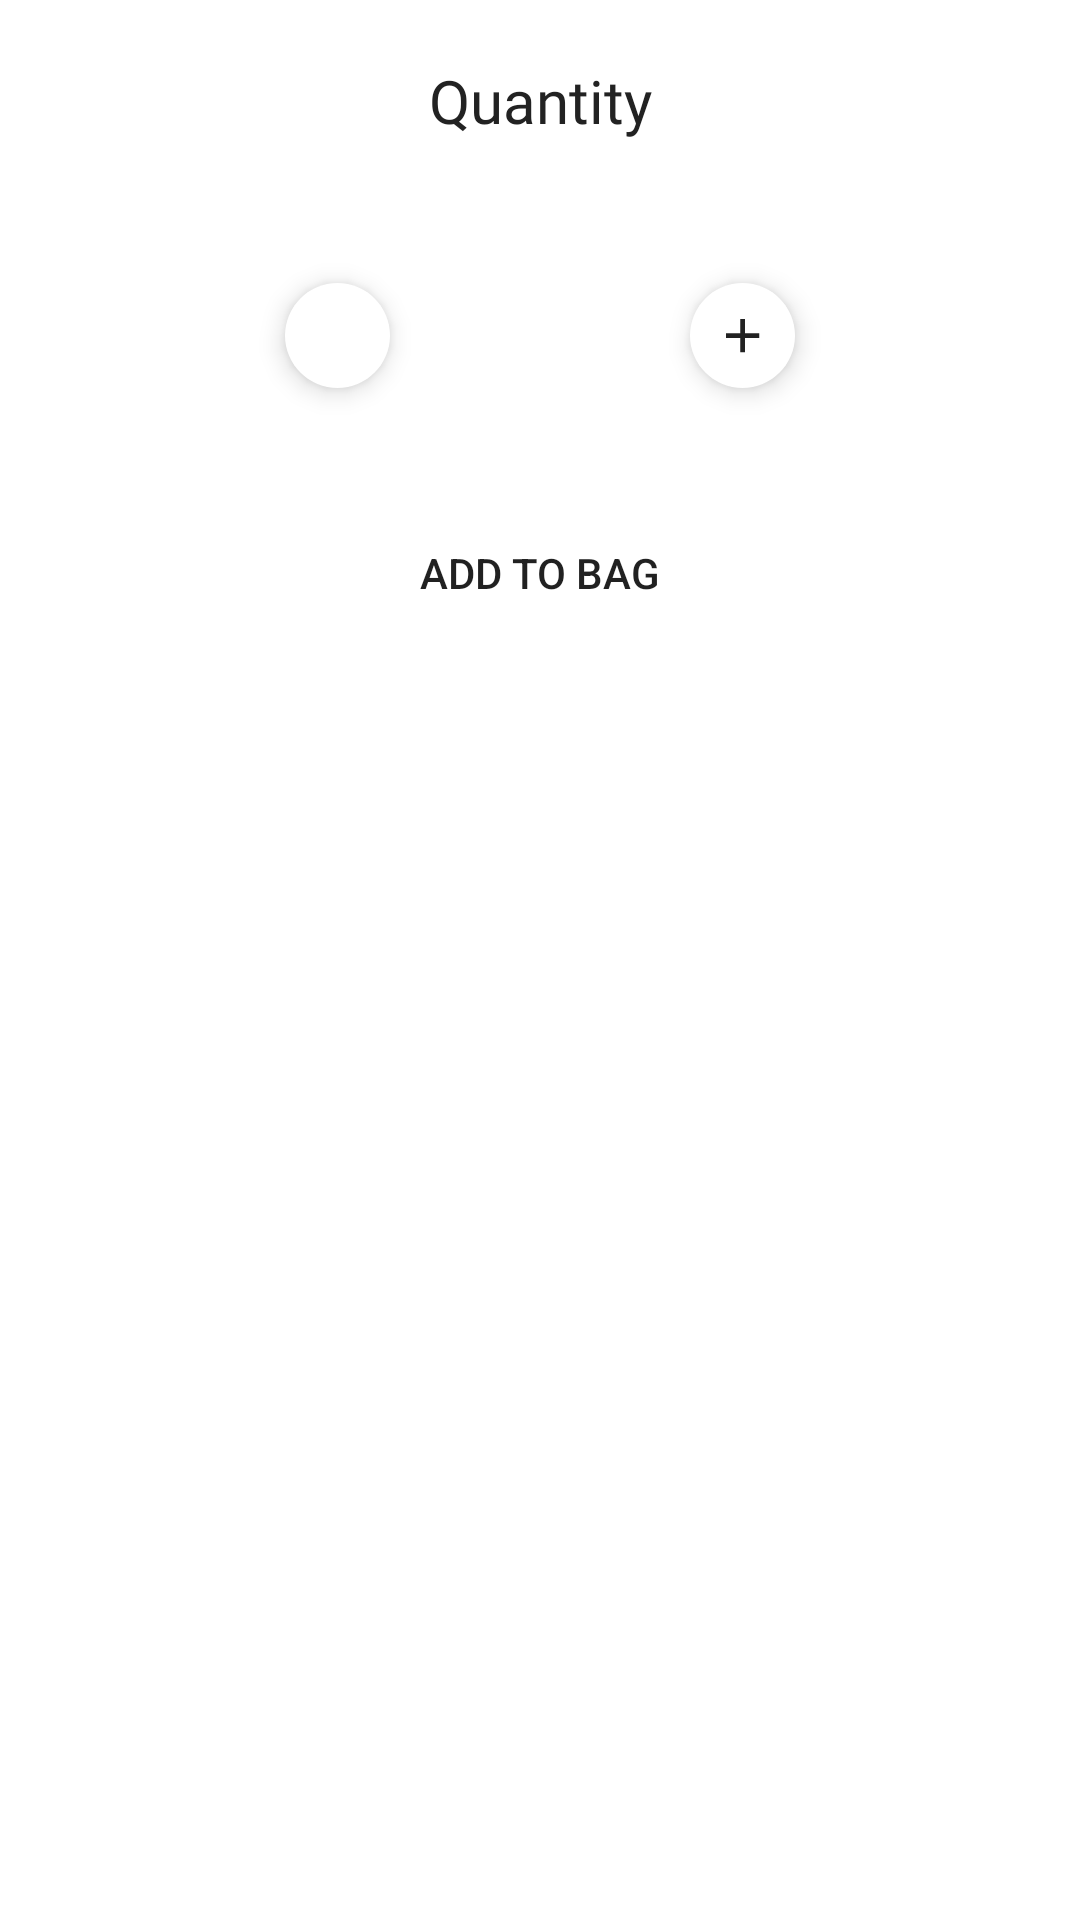

Reconstruct the res/layout file that produces this screen, plus the resources it refers to.
<!-- AndroidManifest.xml: application theme Theme.Eshop -->
<!-- res/layout/fragment_add_to_bag.xml -->
<?xml version="1.0" encoding="utf-8"?>
<androidx.constraintlayout.widget.ConstraintLayout
    android:id="@+id/bottomSheet"
    xmlns:android="http://schemas.android.com/apk/res/android"
    xmlns:app="http://schemas.android.com/apk/res-auto"
    xmlns:tools="http://schemas.android.com/tools"
    android:layout_width="match_parent"
    android:layout_height="match_parent"
    android:background="@drawable/menu_bg"
    >

    <TextView
        android:id="@+id/textView"
        android:layout_width="match_parent"
        android:layout_height="wrap_content"
        android:layout_marginTop="20dp"
        android:fontFamily="@font/metropolis_semibold"
        android:gravity="center"
        android:text="@string/fragment_add_to_bag_quantity"
        android:textColor="@color/mainText"
        android:textSize="20sp"
        app:layout_constraintEnd_toEndOf="parent"
        app:layout_constraintStart_toStartOf="parent"
        app:layout_constraintTop_toTopOf="parent" />



    <LinearLayout
        android:id="@+id/linearLayout8"
        android:layout_width="match_parent"
        android:layout_height="70dp"
        android:layout_marginTop="30dp"
        android:gravity="center"
        app:layout_constraintEnd_toEndOf="parent"
        app:layout_constraintStart_toStartOf="parent"
        app:layout_constraintTop_toBottomOf="@+id/textView">

        <LinearLayout
            android:id="@+id/minusLayout"
            android:layout_width="35dp"
            android:layout_height="35dp"
            android:background="@drawable/circle_bg"
            android:elevation="5dp"
            android:orientation="horizontal">

            <ImageView

                android:layout_width="match_parent"
                android:layout_height="match_parent"
                android:padding="8dp"
                android:src="@drawable/ic_baseline_remove_24"
                app:tint="@color/mainText"
                />

        </LinearLayout>

        <EditText
            android:id="@+id/quantityEtBottom"
            android:layout_width="100dp"
            android:layout_height="wrap_content"
            android:background="@drawable/edit_text_bg"
            android:fontFamily="@font/metropolis_regular"
            android:gravity="center"
            android:inputType="numberDecimal"
            android:text=""
            android:textColor="@color/mainText"
            android:textSize="18sp" />

        <LinearLayout
            android:id="@+id/plusLayout"
            android:layout_width="35dp"
            android:layout_height="35dp"
            android:background="@drawable/circle_bg"
            android:elevation="5dp"
            android:orientation="horizontal">

            <ImageView

                android:layout_width="match_parent"
                android:layout_height="match_parent"
                android:padding="8dp"
                android:src="@drawable/ic_baseline_add_24"
                app:tint="@color/mainText"
                />

        </LinearLayout>
    </LinearLayout>

    <Button
        android:layout_marginTop="20dp"
        android:layout_marginBottom="20dp"
        android:layout_marginLeft="10dp"
        android:layout_marginRight="10dp"
        android:id="@+id/addToCart_BottomSheet"
        android:layout_width="match_parent"
        android:layout_height="wrap_content"
        android:background="@drawable/btn_bg"
        android:text="@string/add_to_bag"
        app:layout_constraintEnd_toEndOf="parent"
        app:layout_constraintStart_toStartOf="parent"
        app:layout_constraintTop_toBottomOf="@+id/linearLayout8" />

    <View
        android:layout_width="match_parent"
        android:layout_height="30dp"
        app:layout_constraintEnd_toEndOf="parent"
        app:layout_constraintStart_toStartOf="parent"
        app:layout_constraintTop_toBottomOf="@+id/addToCart_BottomSheet" />

</androidx.constraintlayout.widget.ConstraintLayout>
<!-- resources referenced by this layout -->
<resources>
  <color name="mainText">#222222</color>
  <!-- drawable circle_bg (drawable) -->
  <?xml version="1.0" encoding="utf-8"?>
  <shape xmlns:android="http://schemas.android.com/apk/res/android"
      android:shape="oval">
      <solid android:color="?attr/colorOnBackground"/>
  
  </shape>
  <!-- drawable edit_text_bg (drawable) -->
  <?xml version="1.0" encoding="utf-8"?>
  <shape xmlns:android="http://schemas.android.com/apk/res/android">
  
      <solid android:color="?attr/colorOnBackground"/>
  
  </shape>
  <!-- drawable ic_baseline_add_24 (drawable) -->
  <vector xmlns:android="http://schemas.android.com/apk/res/android" android:height="24dp" android:width="24dp" android:viewportWidth="24" android:viewportHeight="24">
    <path android:fillColor="?attr/colorOnPrimary" android:pathData="M19,13H13V19H11V13H5V11H11V5H13V11H19V13Z" />
  </vector>
  <!-- drawable menu_bg (drawable) -->
  <?xml version="1.0" encoding="utf-8"?>
  <shape xmlns:android="http://schemas.android.com/apk/res/android"
      android:shape="rectangle">
  
      <solid android:color="?attr/colorOnBackground"
          />
      <corners android:topLeftRadius="30dp" android:topRightRadius="30dp"/>
  
  </shape>
  <string name="add_to_bag">Add To Bag</string>
  <string name="fragment_add_to_bag_quantity">Quantity</string>
  <style name="Theme.Eshop" parent="Theme.MaterialComponents.DayNight.NoActionBar">
          
          <item name="colorPrimary">@color/primary</item>
          <item name="colorPrimaryVariant">@color/notSelected</item>
          <item name="colorOnPrimary">@color/white</item>
          <item name="backgroundColor">#F5F5F5</item>
          <item name="colorOnBackground">#ffffff</item>
          
          <item name="colorSecondary">@color/primary</item>
          <item name="colorSecondaryVariant">@color/sale</item>
          <item name="colorOnSecondary">@color/white</item>
          
          <item name="android:statusBarColor" tools:targetApi="l">?attr/colorPrimaryVariant</item>
          
          <item name="android:windowLightStatusBar" tools:targetApi="23">true</item>
      </style>
  <color name="primary">#DB3022</color>
  <color name="notSelected">#60DB3022</color>
  <color name="white">#FFFFFFFF</color>
  <color name="sale">#DB3022</color>
</resources>
